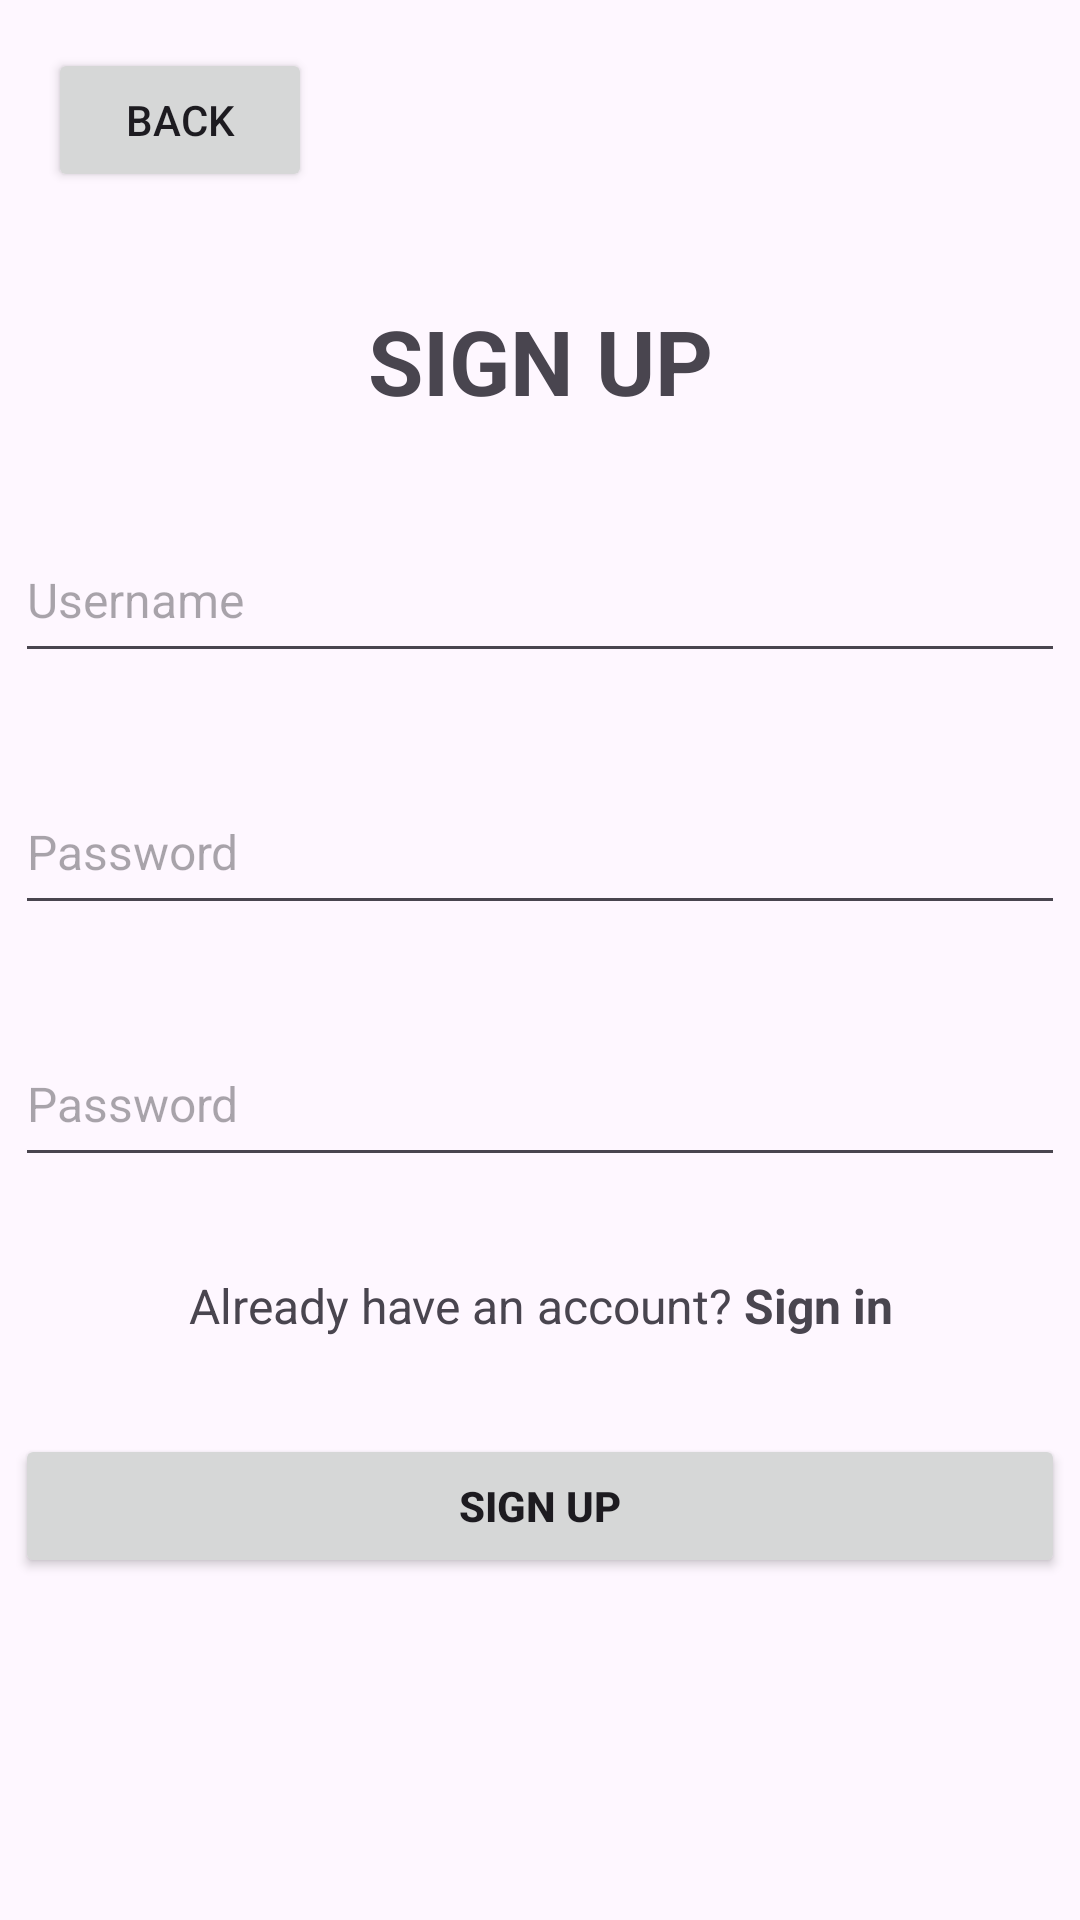

Here is an Android app screen rendered from its layout file. Give the layout XML and the strings, colors and styles it references.
<!-- AndroidManifest.xml: application theme Theme.FlowerShop -->
<!-- res/layout/activity_signup.xml -->
<?xml version="1.0" encoding="utf-8"?>
<androidx.constraintlayout.widget.ConstraintLayout xmlns:android="http://schemas.android.com/apk/res/android"
    xmlns:app="http://schemas.android.com/apk/res-auto"
    xmlns:tools="http://schemas.android.com/tools"
    android:layout_width="match_parent"
    android:layout_height="match_parent"
    tools:context=".activity.account.SignupActivity">

    <Button
        android:id="@+id/backBtn"
        android:layout_width="wrap_content"
        android:layout_height="wrap_content"
        android:layout_marginStart="16dp"
        android:layout_marginTop="16dp"
        android:text="Back"
        app:icon="@drawable/baseline_arrow_back_ios_new_24"
        app:layout_constraintStart_toStartOf="parent"
        app:layout_constraintTop_toTopOf="parent" />

    <TextView
        android:id="@+id/textView"
        android:layout_width="wrap_content"
        android:layout_height="wrap_content"
        android:layout_marginTop="100dp"
        android:text="@string/sign_up_title"
        android:textAlignment="center"
        android:textSize="30sp"
        app:layout_constraintEnd_toEndOf="parent"
        app:layout_constraintStart_toStartOf="parent"
        app:layout_constraintTop_toTopOf="parent" />

    <EditText
        android:id="@+id/editDialogAddress"
        android:layout_width="350dp"
        android:layout_height="52dp"
        android:layout_marginTop="32dp"
        android:ems="10"
        android:hint="@string/signup_username_field"
        android:inputType="text"
        android:textSize="16sp"
        app:layout_constraintEnd_toEndOf="parent"
        app:layout_constraintStart_toStartOf="parent"
        app:layout_constraintTop_toBottomOf="@+id/textView" />

    <EditText
        android:id="@+id/editDialogPhone"
        android:layout_width="350dp"
        android:layout_height="52dp"
        android:layout_marginTop="32dp"
        android:ems="10"
        android:hint="@string/signup_password_field"
        android:inputType="textPassword"
        android:textSize="16sp"
        app:layout_constraintEnd_toEndOf="parent"
        app:layout_constraintStart_toStartOf="parent"
        app:layout_constraintTop_toBottomOf="@+id/editDialogAddress" />

    <EditText
        android:id="@+id/confirm"
        android:layout_width="350dp"
        android:layout_height="52dp"
        android:layout_marginTop="32dp"
        android:ems="10"
        android:hint="@string/signup_confirm_field"
        android:inputType="textPassword"
        android:textSize="16sp"
        app:layout_constraintEnd_toEndOf="parent"
        app:layout_constraintStart_toStartOf="parent"
        app:layout_constraintTop_toBottomOf="@+id/editDialogPhone" />

    <TextView
        android:id="@+id/toSignIn"
        android:layout_width="262dp"
        android:layout_height="wrap_content"
        android:layout_marginTop="32dp"
        android:text="@string/sign_up_help"
        android:textAlignment="center"
        android:textSize="16sp"
        app:layout_constraintEnd_toEndOf="parent"
        app:layout_constraintStart_toStartOf="parent"
        app:layout_constraintTop_toBottomOf="@+id/confirm" />

    <Button
        android:id="@+id/btnSignUp"
        android:layout_width="350dp"
        android:layout_height="wrap_content"
        android:layout_marginTop="32dp"
        android:text="@string/sign_up_title"
        app:cornerRadius="10dp"
        app:layout_constraintEnd_toEndOf="parent"
        app:layout_constraintStart_toStartOf="parent"
        app:layout_constraintTop_toBottomOf="@+id/toSignIn" />

</androidx.constraintlayout.widget.ConstraintLayout>
<!-- resources referenced by this layout -->
<resources>
  <string name="sign_up_help">Already have an account? <b>Sign in</b></string>
  <string name="sign_up_title"><b>SIGN UP</b></string>
  <string name="signup_confirm_field">Password</string>
  <string name="signup_password_field">Password</string>
  <string name="signup_username_field">Username</string>
  <style name="Theme.FlowerShop" parent="Base.Theme.FlowerShop" />
  <style name="Base.Theme.FlowerShop" parent="Theme.Material3.DayNight">
          <item name="colorPrimary">@color/violet</item>
  
      </style>
  <color name="violet">#5725A0</color>
</resources>
